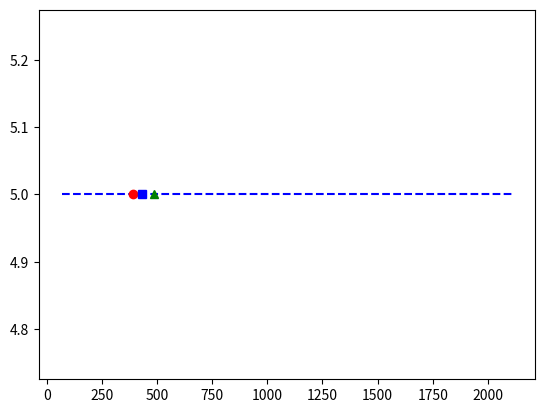

Recreate this plot in Python.
import matplotlib.pyplot as plt
import statistics
estimates=[101,433,233,656,233,556,22,53,5,65,666,888,332,2992,211,2323,2112,1111,1356,345,322,67,3,674,243,6765,12,332,112,556,3342,2121,2131]
for i in range(300,600,10):
    estimates.append(i)
estimates.sort()
tv=int(0.1*len(estimates))
estimates=estimates[tv:]
estimates=estimates[:len(estimates)-tv]
y=[]
for i in range(len(estimates)):
    y.append(5)
plt.plot(estimates,y,'b--')
plt.plot(390,5,'ro')
plt.plot(statistics.mean(estimates),5,'g^')
plt.plot(statistics.median(estimates),5,'bs')
